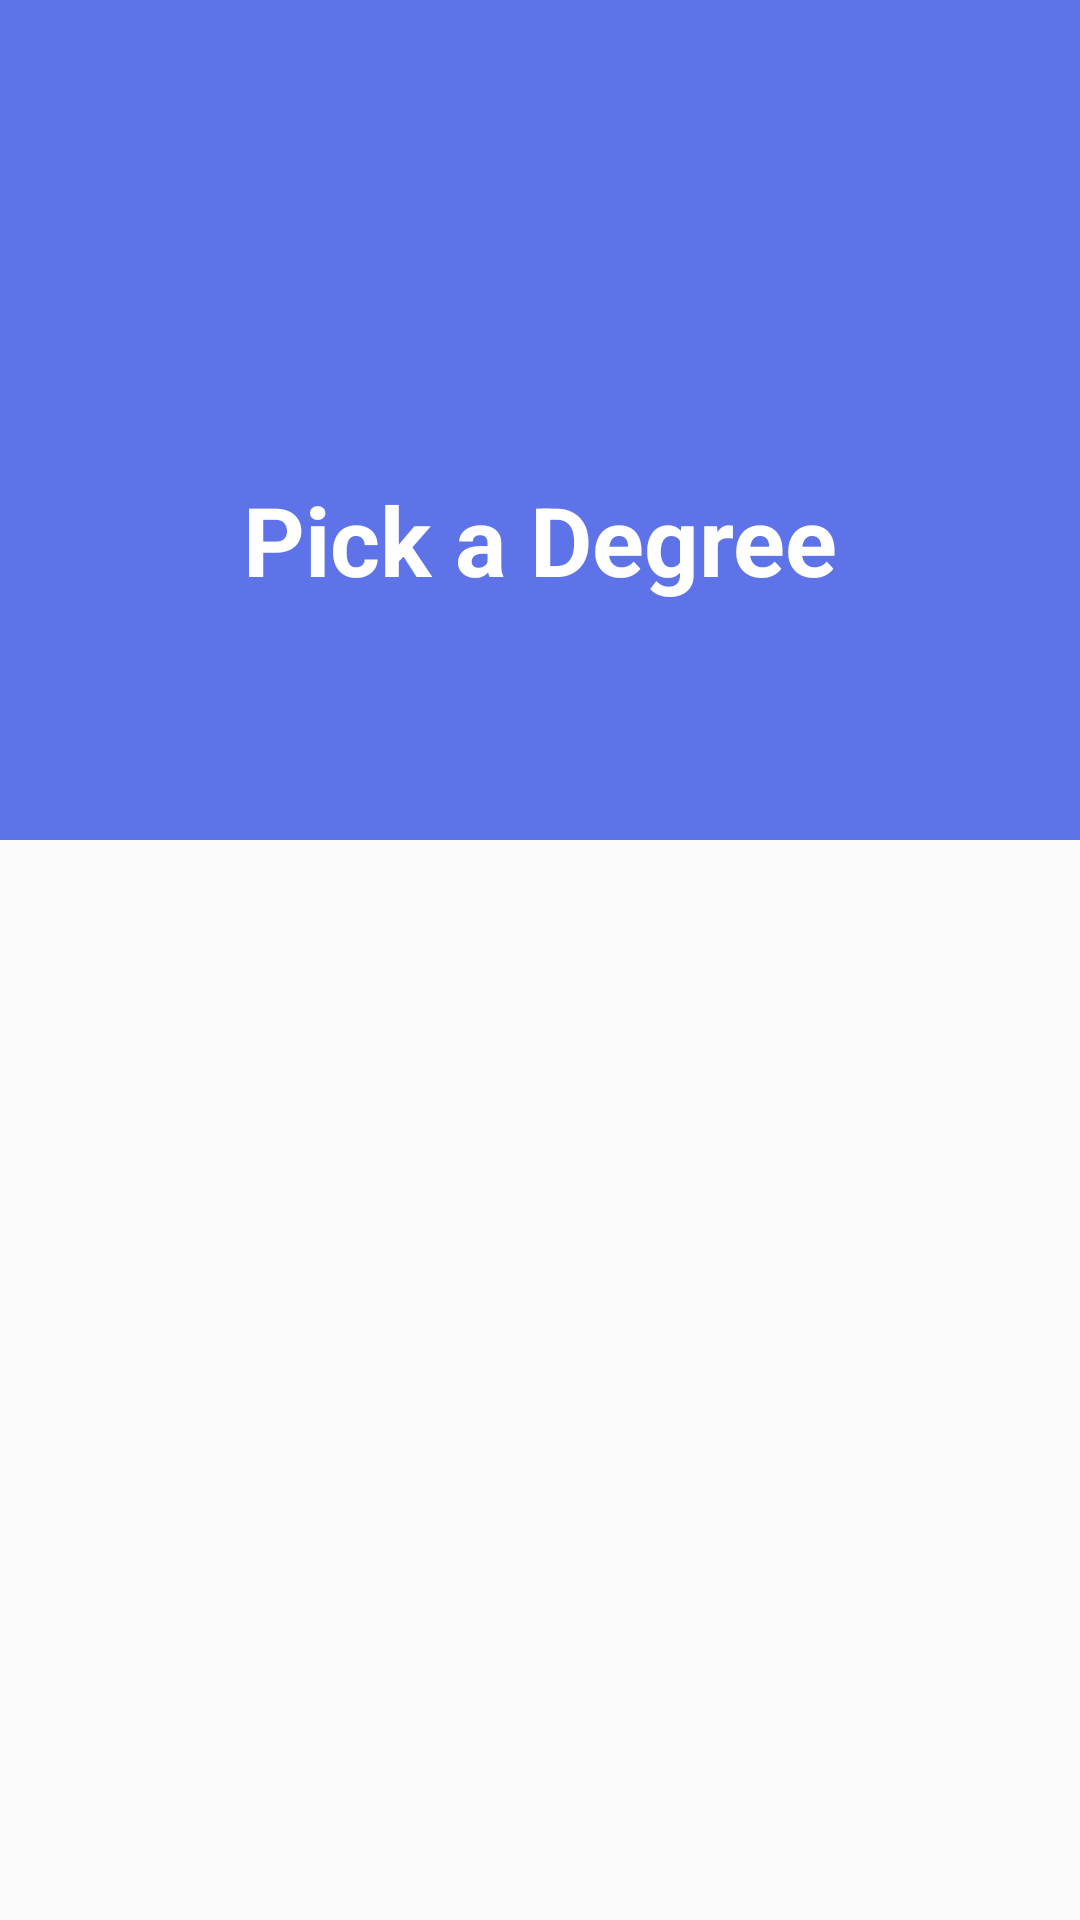

Reconstruct the res/layout file that produces this screen, plus the resources it refers to.
<!-- AndroidManifest.xml: application theme AppTheme -->
<!-- res/layout/activity_pick_degree.xml -->
<?xml version="1.0" encoding="utf-8"?>
<LinearLayout xmlns:android="http://schemas.android.com/apk/res/android"
    xmlns:app="http://schemas.android.com/apk/res-auto"
    xmlns:tools="http://schemas.android.com/tools"
    android:layout_width="match_parent"
    android:layout_height="match_parent"
    android:orientation="vertical"
    tools:context="comp3350.degree_planner.presentation.PickDegreeActivity">

    <android.support.v7.widget.Toolbar
        android:id="@+id/pick_degree_toolbar"
        android:layout_width="match_parent"
        android:layout_height="80dp"
        android:background="@color/colorPrimary"
        android:popupTheme="@style/ThemeOverlay.AppCompat.Light">

        <TextView
            android:id="@+id/toolbar_title"
            android:layout_width="wrap_content"
            android:layout_height="wrap_content"
            android:layout_gravity="center"
            android:textSize="20dp"
            android:textColor="@android:color/white"/>

    </android.support.v7.widget.Toolbar>

    <GridLayout
        android:layout_width="match_parent"
        android:layout_height="wrap_content"
        android:layout_gravity="center_vertical"
        android:columnCount="1"
        android:rowCount="1">

        <TextView
            android:id="@+id/PickDegreePageTitle"
            android:layout_width="match_parent"
            android:layout_height="wrap_content"
            android:height="200dp"
            android:background="@color/colorPrimary"
            android:gravity="center"
            android:text="@string/pick_degree_title"
            android:textAppearance="?android:attr/textAppearanceLarge"
            android:textColor="@android:color/white"
            android:textSize="32sp"
            android:textStyle="bold" />
    </GridLayout>

    <ListView
        android:id="@+id/allDegrees"
        android:layout_width="match_parent"
        android:layout_height="match_parent"
        android:paddingLeft="20dp"
        android:paddingRight="20dp"/>
</LinearLayout>
<!-- resources referenced by this layout -->
<resources>
  <color name="colorPrimary">#5e73e7</color>
  <string name="pick_degree_title">Pick a Degree</string>
  <style name="AppTheme" parent="Theme.AppCompat.Light.NoActionBar">
          
          <item name="colorPrimary">@color/colorBlack</item>
          <item name="colorPrimaryDark">@color/colorBlack</item>
          <item name="colorAccent">@color/colorAccent</item>
      </style>
  <color name="colorBlack">#323232</color>
  <color name="colorAccent">#f1f796b7</color>
</resources>
